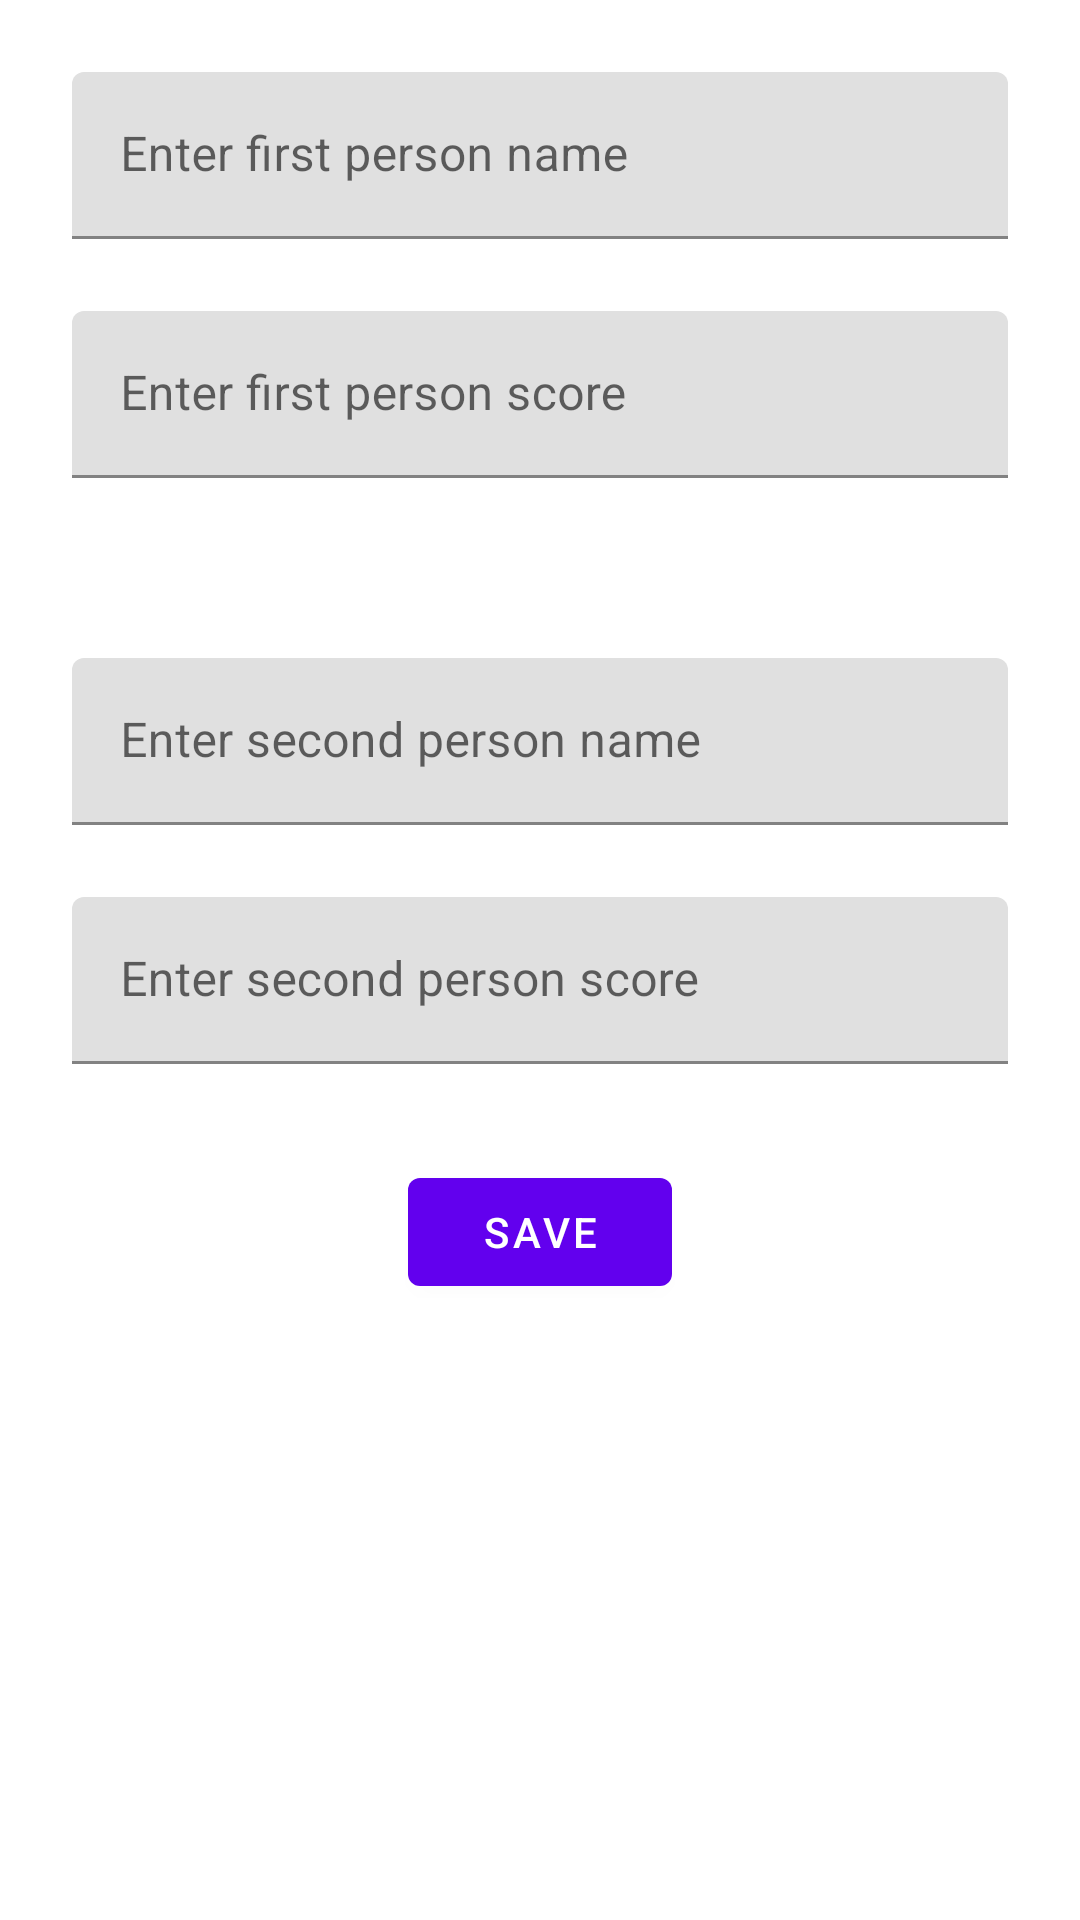

Produce the Android XML layout that renders to this screen, including the resource entries it uses.
<!-- AndroidManifest.xml: application theme Theme.Foosball -->
<!-- res/layout/edit_match_fragment.xml -->
<?xml version="1.0" encoding="utf-8"?>
<ScrollView xmlns:android="http://schemas.android.com/apk/res/android"
    xmlns:app="http://schemas.android.com/apk/res-auto"
    android:id="@+id/scrollView"
    android:layout_width="match_parent"
    android:layout_height="match_parent">

    <androidx.constraintlayout.widget.ConstraintLayout
        android:id="@+id/container"
        android:layout_width="match_parent"
        android:layout_height="wrap_content">

        <com.google.android.material.textfield.TextInputLayout
            android:id="@+id/firstPersonNameTextInputLayout"
            android:layout_width="0dp"
            android:layout_height="wrap_content"
            android:layout_marginHorizontal="24dp"
            android:layout_marginVertical="24dp"
            android:hint="@string/enter_first_person_name"
            app:errorEnabled="false"
            app:layout_constraintEnd_toEndOf="parent"
            app:layout_constraintStart_toStartOf="parent"
            app:layout_constraintTop_toTopOf="parent">

            <com.google.android.material.textfield.TextInputEditText
                android:id="@+id/firstPersonNameEditText"
                android:layout_width="match_parent"
                android:layout_height="match_parent"
                android:inputType="text">

            </com.google.android.material.textfield.TextInputEditText>

        </com.google.android.material.textfield.TextInputLayout>

        <com.google.android.material.textfield.TextInputLayout
            android:id="@+id/firstScoreTextInputLayout"
            android:layout_width="0dp"
            android:layout_height="wrap_content"
            android:layout_marginHorizontal="24dp"
            android:layout_marginVertical="24dp"
            android:hint="@string/enter_first_person_score"
            app:errorEnabled="false"
            app:layout_constraintEnd_toEndOf="parent"
            app:layout_constraintStart_toStartOf="parent"
            app:layout_constraintTop_toBottomOf="@id/firstPersonNameTextInputLayout">

            <com.google.android.material.textfield.TextInputEditText
                android:id="@+id/firstScoreEditText"
                android:layout_width="match_parent"
                android:layout_height="match_parent"
                android:inputType="number">

            </com.google.android.material.textfield.TextInputEditText>

        </com.google.android.material.textfield.TextInputLayout>

        <com.google.android.material.textfield.TextInputLayout
            android:id="@+id/secondPersonNameTextInputLayout"
            android:layout_width="0dp"
            android:layout_height="wrap_content"
            android:layout_marginHorizontal="24dp"
            android:layout_marginTop="60dp"
            android:hint="@string/enter_second_person_name"
            app:errorEnabled="false"
            app:layout_constraintEnd_toEndOf="parent"
            app:layout_constraintStart_toStartOf="parent"
            app:layout_constraintTop_toBottomOf="@id/firstScoreTextInputLayout">

            <com.google.android.material.textfield.TextInputEditText
                android:id="@+id/secondPersonNameEditText"
                android:layout_width="match_parent"
                android:layout_height="match_parent"
                android:inputType="text">

            </com.google.android.material.textfield.TextInputEditText>

        </com.google.android.material.textfield.TextInputLayout>

        <com.google.android.material.textfield.TextInputLayout
            android:id="@+id/secondScoreTextInputLayout"
            android:layout_width="0dp"
            android:layout_height="wrap_content"
            android:layout_marginHorizontal="24dp"
            android:layout_marginVertical="24dp"
            android:hint="@string/enter_second_person_score"
            app:errorEnabled="false"
            app:layout_constraintEnd_toEndOf="parent"
            app:layout_constraintStart_toStartOf="parent"
            app:layout_constraintTop_toBottomOf="@id/secondPersonNameTextInputLayout">

            <com.google.android.material.textfield.TextInputEditText
                android:id="@+id/secondScoreEditText"
                android:layout_width="match_parent"
                android:layout_height="match_parent"
                android:inputType="number">

            </com.google.android.material.textfield.TextInputEditText>

        </com.google.android.material.textfield.TextInputLayout>

        <com.google.android.material.button.MaterialButton
            android:id="@+id/saveButton"
            android:layout_width="wrap_content"
            android:layout_height="wrap_content"
            android:layout_marginTop="32dp"
            android:layout_marginBottom="8dp"
            android:text="@string/save"
            app:layout_constraintBottom_toBottomOf="parent"
            app:layout_constraintEnd_toEndOf="parent"
            app:layout_constraintStart_toStartOf="parent"
            app:layout_constraintTop_toBottomOf="@+id/secondScoreTextInputLayout" />

    </androidx.constraintlayout.widget.ConstraintLayout>

</ScrollView>
<!-- resources referenced by this layout -->
<resources>
  <string name="enter_first_person_name">Enter first person name</string>
  <string name="enter_first_person_score">Enter first person score</string>
  <string name="enter_second_person_name">Enter second person name</string>
  <string name="enter_second_person_score">Enter second person score</string>
  <string name="save">Save</string>
  <style name="Theme.Foosball" parent="Theme.MaterialComponents.DayNight.DarkActionBar">
          
          <item name="colorPrimary">@color/purple_500</item>
          <item name="colorPrimaryVariant">@color/purple_700</item>
          <item name="colorOnPrimary">@color/white</item>
          
          <item name="colorSecondary">@color/teal_200</item>
          <item name="colorSecondaryVariant">@color/teal_700</item>
          <item name="colorOnSecondary">@color/black</item>
          
          <item name="android:statusBarColor">?attr/colorPrimaryVariant</item>
      </style>
  <!-- not gathered from this repository: default colours our renderer supplied (Android Studio template values) -->
  <color name="purple_500">#FF6200EE</color>
  <color name="purple_700">#FF3700B3</color>
  <color name="teal_200">#FF03DAC5</color>
  <color name="teal_700">#FF018786</color>
  <color name="black">#FF000000</color>
  <color name="white">#FFFFFFFF</color>
</resources>
